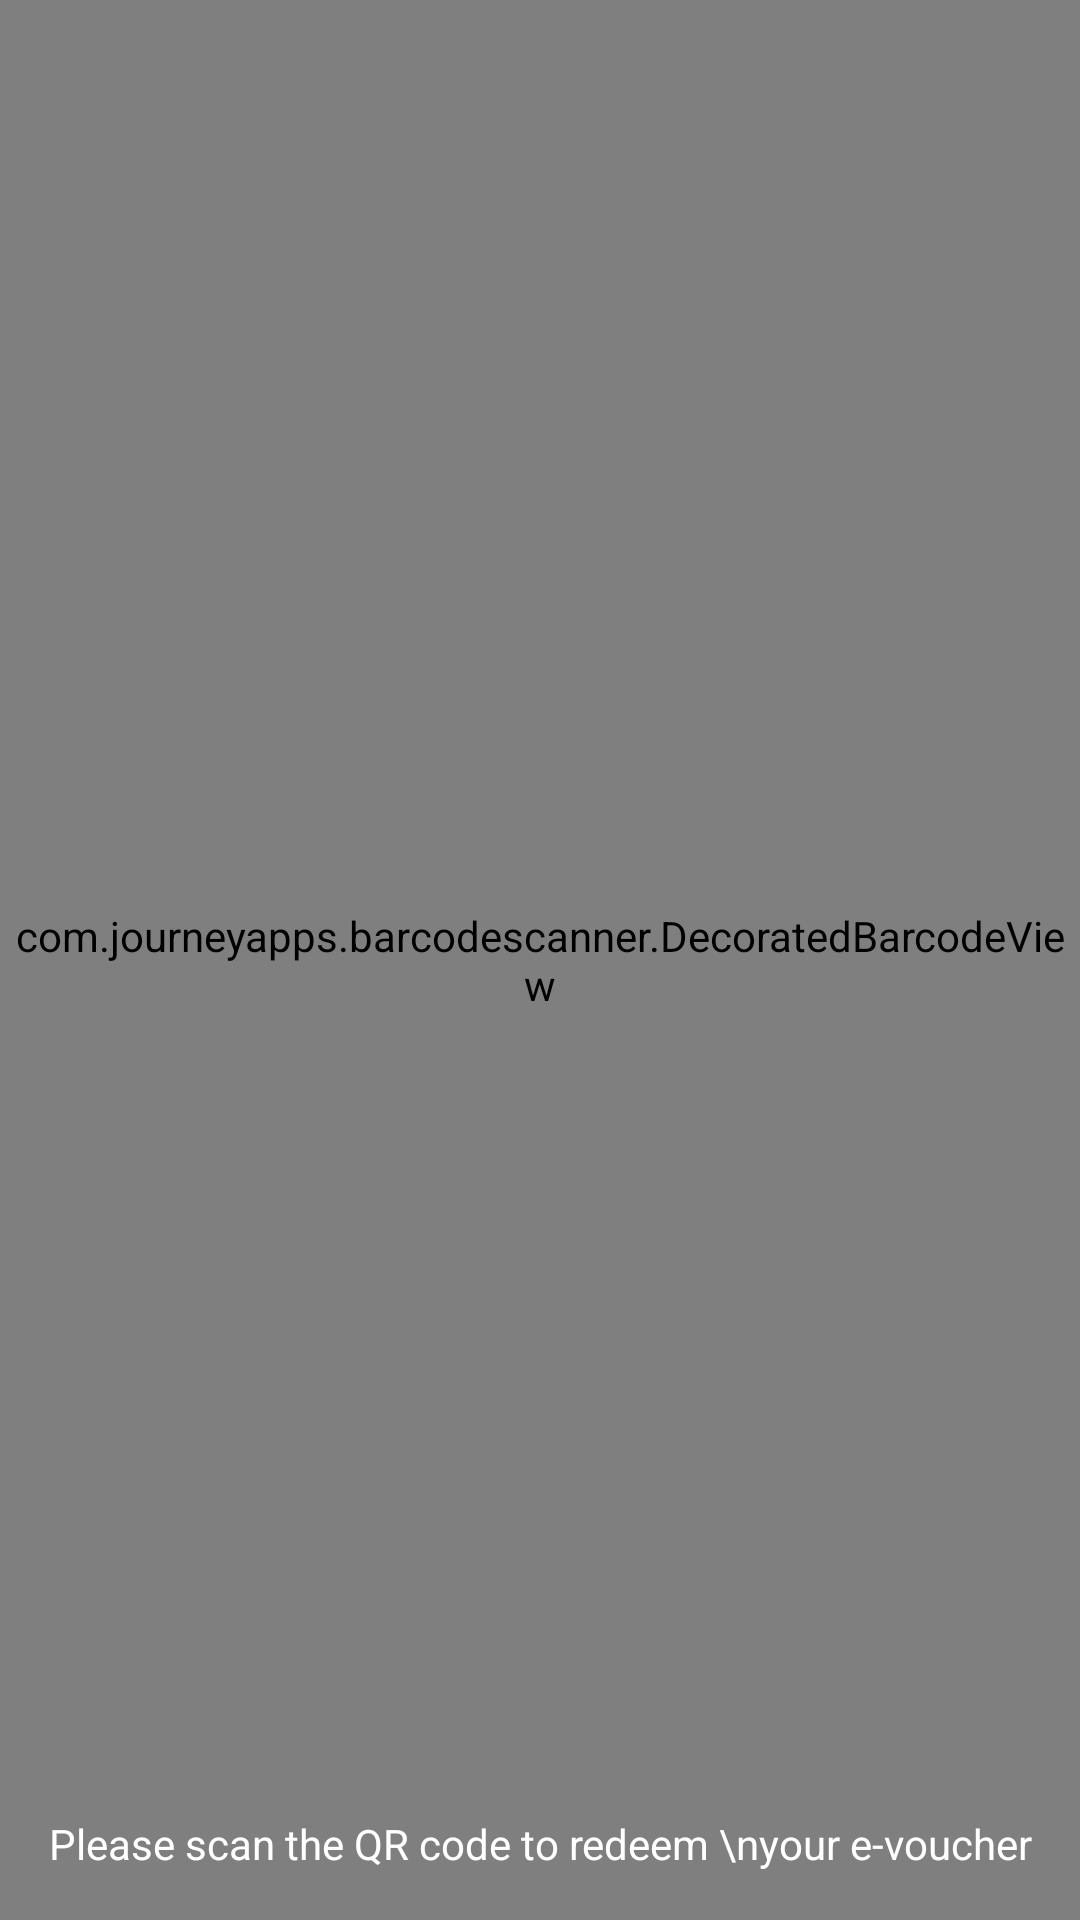

Write the Android layout XML for this screen, with the resource values it uses.
<!-- AndroidManifest.xml: application theme AppTheme -->
<!-- res/layout/activity_custom_scanner.xml -->
<?xml version="1.0" encoding="utf-8"?>
<android.support.constraint.ConstraintLayout xmlns:android="http://schemas.android.com/apk/res/android"
    xmlns:app="http://schemas.android.com/apk/res-auto"
    android:layout_width="match_parent"
    android:layout_height="match_parent"
    android:background="#BF000000">

    <android.support.constraint.Guideline
        android:id="@+id/horizontal_guide"
        android:layout_width="wrap_content"
        android:layout_height="wrap_content"
        android:orientation="horizontal"
        app:layout_constraintGuide_percent="0.8"/>

    <com.journeyapps.barcodescanner.DecoratedBarcodeView
        android:id="@+id/zxing_barcode_scanner"
        android:layout_width="match_parent"
        android:layout_height="match_parent"
        app:zxing_scanner_layout="@layout/custom_qr_scanner"
        app:layout_constraintBottom_toBottomOf="@id/horizontal_guide">
    </com.journeyapps.barcodescanner.DecoratedBarcodeView>

    <TextView
        android:layout_width="match_parent"
        android:layout_height="wrap_content"
        android:gravity="center"
        android:layout_marginBottom="16dp"
        android:text="Please scan the QR code to redeem \nyour e-voucher"
        android:textColor="@android:color/white"
        app:layout_constraintBottom_toBottomOf="parent"/>

</android.support.constraint.ConstraintLayout>
<!-- res/layout/custom_qr_scanner.xml (included above) -->
<?xml version="1.0" encoding="utf-8"?>
<merge xmlns:android="http://schemas.android.com/apk/res/android"
    xmlns:tools="http://schemas.android.com/tools"
    xmlns:app="http://schemas.android.com/apk/res-auto">

    <com.journeyapps.barcodescanner.BarcodeView
        android:id="@+id/zxing_barcode_surface"
        android:layout_width="match_parent"
        android:layout_height="match_parent"
        app:zxing_framing_rect_width="200dp"
        app:zxing_framing_rect_height="200dp"/>

    <com.journeyapps.barcodescanner.ViewfinderView
        android:id="@+id/zxing_viewfinder_view"
        android:layout_width="match_parent"
        android:layout_height="match_parent"
        app:zxing_possible_result_points="@color/zxing_custom_possible_result_points"
        app:zxing_result_view="@color/zxing_custom_result_view"
        app:zxing_viewfinder_laser="@color/zxing_custom_viewfinder_laser"
        app:zxing_viewfinder_mask="#26000000"/>

</merge>
<!-- resources referenced by this layout -->
<resources>
  <style name="AppTheme" parent="Theme.AppCompat.Light.DarkActionBar">
          
          <item name="colorPrimary">@color/colorPrimary</item>
          <item name="colorPrimaryDark">@color/colorPrimaryDark</item>
          <item name="colorAccent">@color/colorAccent</item>
      </style>
  <!-- not gathered from this repository: default colours our renderer supplied (Android Studio template values) -->
  <color name="colorPrimary">#FF6200EE</color>
  <color name="colorPrimaryDark">#FF3700B3</color>
  <color name="colorAccent">#FF03DAC5</color>
</resources>
